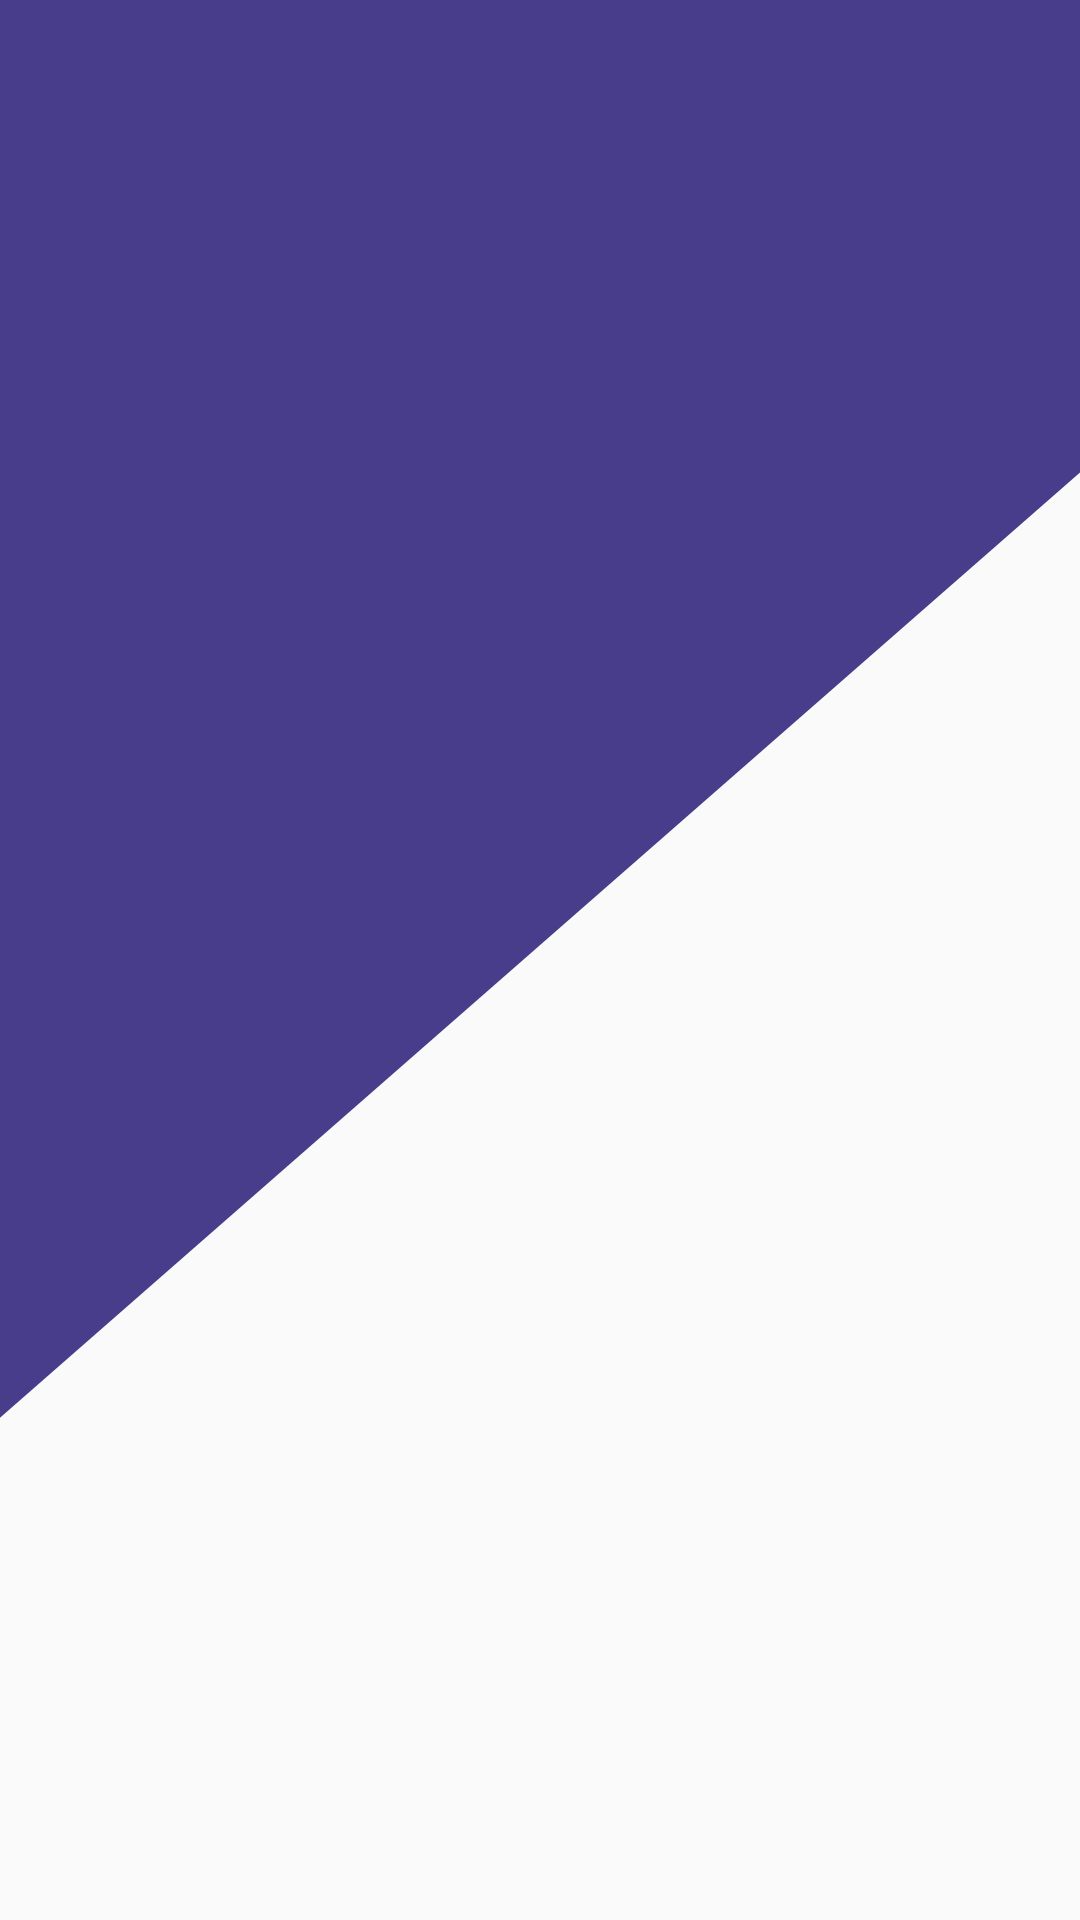

Write the Android layout XML for this screen, with the resource values it uses.
<!-- AndroidManifest.xml: application theme Theme.JUschedule -->
<!-- res/layout/activity_splash2.xml -->
<?xml version="1.0" encoding="utf-8"?>
<LinearLayout xmlns:android="http://schemas.android.com/apk/res/android"
    xmlns:app="http://schemas.android.com/apk/res-auto"
    xmlns:tools="http://schemas.android.com/tools"
    android:layout_width="match_parent"
    android:layout_height="match_parent"
    tools:context=".activities.SplashActivity"
    android:background="@drawable/ic_splashwave"
    android:id="@+id/back"
    android:orientation="vertical">

    <ImageView
        android:id="@+id/logo"
        android:alpha="0"
        android:layout_marginTop="185dp"
        android:layout_width="300dp"
        android:layout_height="350dp"
        android:layout_gravity="center"
        android:src="@drawable/ic_logo" />

</LinearLayout>
<!-- resources referenced by this layout -->
<resources>
  <!-- drawable ic_logo: vector/xml drawable (drawable, 31155 chars, omitted) -->
  <!-- drawable ic_splashwave (drawable) -->
  <vector android:autoMirrored="true" android:height="320dp"
      android:viewportHeight="130" android:viewportWidth="1440"
      android:width="1440dp" xmlns:android="http://schemas.android.com/apk/res/android">
      <path android:fillColor="#483D8B" android:pathData="M0,96L1440,32L1440,0L0,0Z"/>
  </vector>
  <style name="Theme.JUschedule" parent="Theme.AppCompat.Light.NoActionBar">
          
          <item name="colorPrimary">@color/material_on_background_disabled</item>
          <item name="colorPrimaryVariant">@color/primaryDark</item>
          <item name="colorOnPrimary">@color/white</item>
          
          <item name="colorSecondary">@color/trans</item>
          <item name="colorSecondaryVariant">@color/trans</item>
          <item name="colorOnSecondary">@color/black</item>
          
          <item name="android:statusBarColor" tools:targetApi="l">?attr/colorPrimaryVariant</item>
          
          <item name="android:textCursorDrawable">@color/primaryDark</item>
      </style>
  <color name="primaryDark">#483D8B</color>
  <color name="white">#FFFFFFFF</color>
  <color name="trans">#80000000</color>
  <color name="black">#FF000000</color>
</resources>
